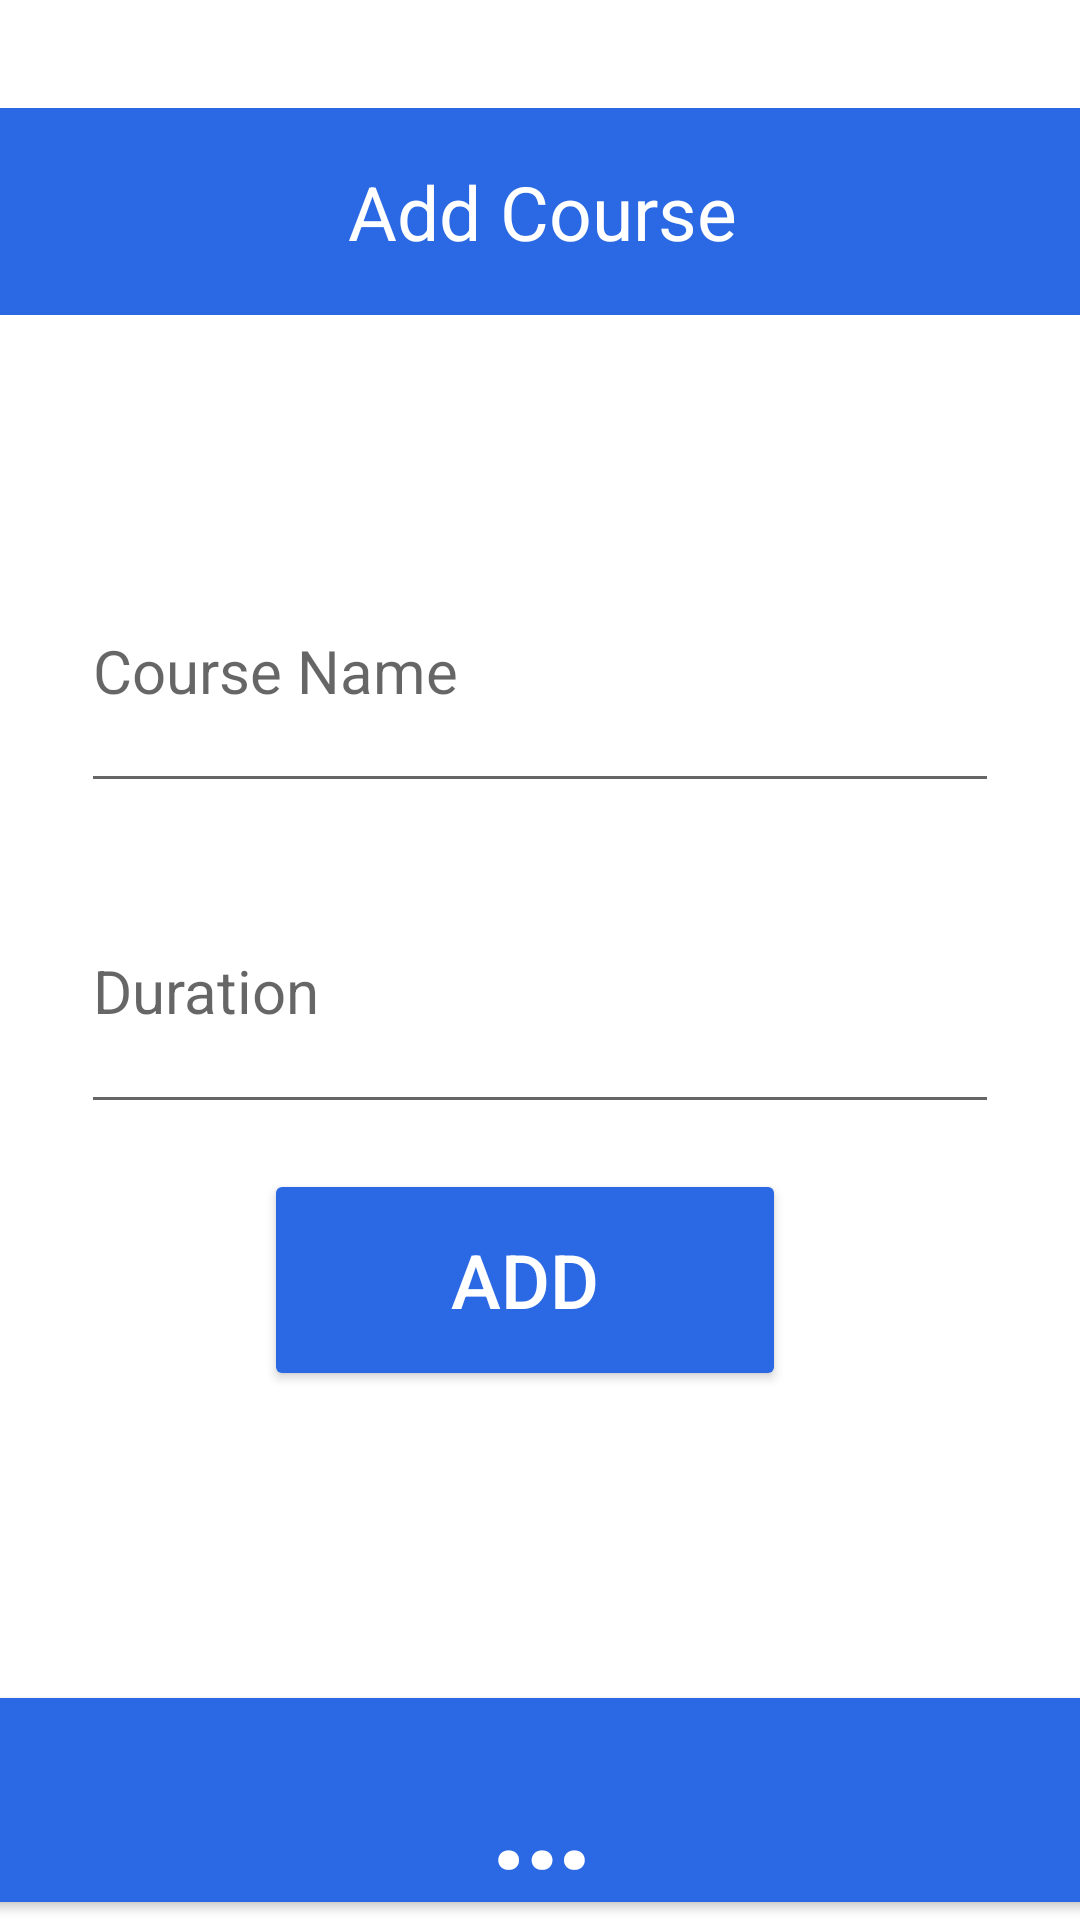

Android layout source for this screen:
<!-- AndroidManifest.xml: application theme Theme.CourseExamApp -->
<!-- res/layout/activity_adddata.xml -->
<?xml version="1.0" encoding="utf-8"?>
<androidx.constraintlayout.widget.ConstraintLayout xmlns:android="http://schemas.android.com/apk/res/android"
    xmlns:app="http://schemas.android.com/apk/res-auto"
    xmlns:tools="http://schemas.android.com/tools"
    android:id="@+id/ConstraintLayout"
    android:layout_width="match_parent"
    android:layout_height="match_parent"
    android:gravity="center"
    tools:context=".adddata">


    <Button
        android:id="@+id/admin_home"
        android:layout_width="412dp"
        android:layout_height="80dp"
        android:backgroundTint="@color/main"
        android:freezesText="false"
        android:text="@string/Admin_home"
        android:textAlignment="center"
        android:textAllCaps="false"
        android:textColor="@color/white"
        android:textIsSelectable="false"
        android:textSize="50sp"
        app:layout_constraintBottom_toBottomOf="parent"
        app:layout_constraintEnd_toEndOf="parent"
        app:layout_constraintStart_toStartOf="parent"

        app:layout_constraintTop_toBottomOf="@+id/admin_add"
        app:layout_constraintVertical_bias="1.0" />

    <EditText
        android:id="@+id/ad_course"
        android:layout_width="306dp"
        android:layout_height="91dp"
        android:layout_marginStart="55dp"
        android:layout_marginEnd="55dp"
        android:layout_marginBottom="15dp"
        android:hint="@string/ad_course"
        android:importantForAutofill="no"
        android:inputType="text"
        android:textColor="#000"
        android:textSize="20sp"
        app:layout_constraintBottom_toTopOf="@+id/add_duration"
        app:layout_constraintEnd_toEndOf="parent"
        app:layout_constraintStart_toStartOf="parent"
        app:layout_constraintTop_toTopOf="parent"
        app:layout_constraintVertical_chainStyle="packed"
        tools:ignore="TextContrastCheck" />

    <EditText
        android:id="@+id/add_duration"
        android:layout_width="306dp"
        android:layout_height="92dp"
        android:layout_marginStart="55dp"
        android:layout_marginEnd="55dp"
        android:layout_marginBottom="15dp"
        android:hint="@string/add_duration"
        android:importantForAutofill="no"
        android:inputType="text"
        android:textColor="#000"
        android:textSize="20sp"
        app:layout_constraintBottom_toTopOf="@+id/admin_add"
        app:layout_constraintEnd_toEndOf="parent"
        app:layout_constraintStart_toStartOf="parent"
        app:layout_constraintTop_toBottomOf="@+id/ad_course"
        tools:ignore="TextContrastCheck" />


    <Button
        android:id="@+id/admin_add"
        android:layout_width="174dp"
        android:layout_height="74dp"
        android:backgroundTint="@color/main"
        android:text="@string/admin_add"
        android:textColor="@color/white"
        android:textSize="25sp"
        app:layout_constraintBottom_toBottomOf="parent"
        app:layout_constraintEnd_toEndOf="parent"
        app:layout_constraintHorizontal_bias="0.474"
        app:layout_constraintStart_toStartOf="parent"
        app:layout_constraintTop_toBottomOf="@+id/add_duration" />

    <TextView
        android:id="@+id/adding_course"
        android:layout_width="366dp"
        android:layout_height="69dp"
        android:layout_marginTop="36dp"
        android:background="@color/main"
        android:backgroundTint="@color/main"
        android:gravity="center"
        android:text="@string/adding_course"
        android:textColor="#fff"
        android:textSize="25sp"

        app:layout_constraintBottom_toTopOf="@+id/ad_course"
        app:layout_constraintEnd_toEndOf="parent"
        app:layout_constraintHorizontal_bias="0.488"
        app:layout_constraintStart_toStartOf="parent"
        app:layout_constraintTop_toTopOf="parent"
        app:layout_constraintVertical_bias="0.0"
        tools:ignore="TextContrastCheck" />


</androidx.constraintlayout.widget.ConstraintLayout>
<!-- resources referenced by this layout -->
<resources>
  <color name="main">#2A69E3</color>
  <color name="white">#FFFFFF</color>
  <string name="Admin_home"> … </string>
  <string name="ad_course"> Course Name </string>
  <string name="add_duration"> Duration </string>
  <string name="adding_course"> Add Course </string>
  <string name="admin_add"> Add </string>
  <style name="Theme.CourseExamApp" parent="Theme.MaterialComponents.DayNight.DarkActionBar">
          
          <item name="colorPrimary">@color/main</item>
          <item name="colorPrimaryVariant">@color/purple_700</item>
          <item name="colorOnPrimary">@color/white</item>
          
          <item name="colorSecondary">@color/teal_200</item>
          <item name="colorSecondaryVariant">@color/teal_700</item>
          <item name="colorOnSecondary">@color/black</item>
          
          <item name="android:statusBarColor" tools:targetApi="l">?attr/colorPrimaryVariant</item>
          
      </style>
  <color name="purple_700">#FF3700B3</color>
  <color name="teal_200">#FF03DAC5</color>
  <color name="teal_700">#FF018786</color>
  <color name="black">#FF000000</color>
</resources>
